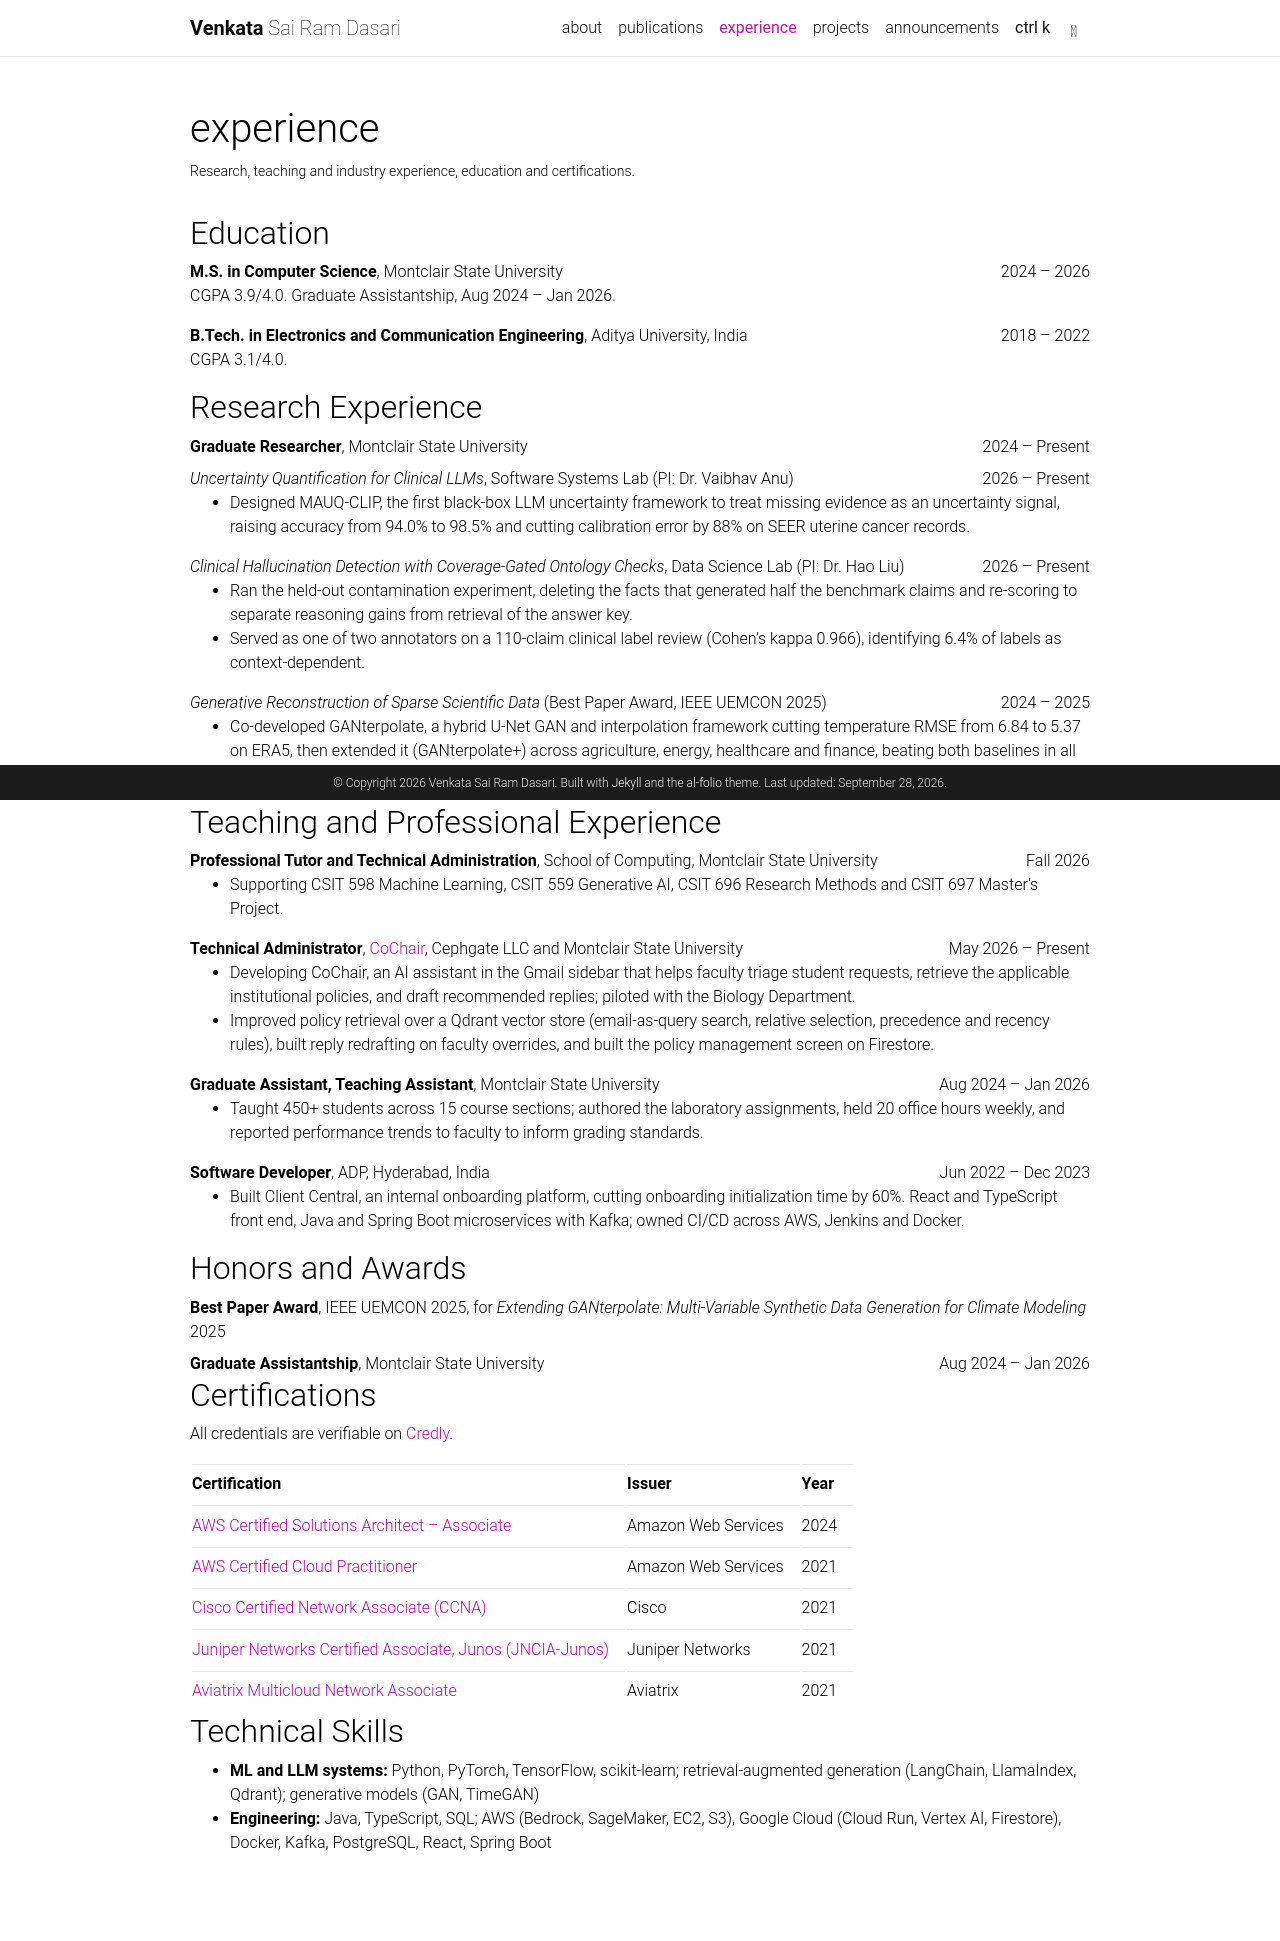

repository: 7gb-RAM/7gb-RAM.github.io · page: experience/index.html · generator: jekyll

---
layout: page
permalink: /experience/
title: experience
description: Research, teaching and industry experience, education and certifications.
nav: true
nav_order: 3
---

## Education

<div class="d-flex justify-content-between flex-wrap">
  <div><b>M.S. in Computer Science</b>, Montclair State University</div>
  <div>2024 – 2026</div>
</div>
CGPA 3.9/4.0. Graduate Assistantship, Aug 2024 – Jan 2026.

<div class="d-flex justify-content-between flex-wrap mt-3">
  <div><b>B.Tech. in Electronics and Communication Engineering</b>, Aditya University, India</div>
  <div>2018 – 2022</div>
</div>
CGPA 3.1/4.0.

## Research Experience

<div class="d-flex justify-content-between flex-wrap">
  <div><b>Graduate Researcher</b>, Montclair State University</div>
  <div>2024 – Present</div>
</div>

<div class="d-flex justify-content-between flex-wrap mt-2">
  <div><i>Uncertainty Quantification for Clinical LLMs</i>, Software Systems Lab (PI: Dr. Vaibhav Anu)</div>
  <div>2026 – Present</div>
</div>

- Designed MAUQ-CLIP, the first black-box LLM uncertainty framework to treat missing evidence as an uncertainty signal, raising accuracy from 94.0% to 98.5% and cutting calibration error by 88% on SEER uterine cancer records.

<div class="d-flex justify-content-between flex-wrap mt-2">
  <div><i>Clinical Hallucination Detection with Coverage-Gated Ontology Checks</i>, Data Science Lab (PI: Dr. Hao Liu)</div>
  <div>2026 – Present</div>
</div>

- Ran the held-out contamination experiment, deleting the facts that generated half the benchmark claims and re-scoring to separate reasoning gains from retrieval of the answer key.
- Served as one of two annotators on a 110-claim clinical label review (Cohen's kappa 0.966), identifying 6.4% of labels as context-dependent.

<div class="d-flex justify-content-between flex-wrap mt-2">
  <div><i>Generative Reconstruction of Sparse Scientific Data</i> (Best Paper Award, IEEE UEMCON 2025)</div>
  <div>2024 – 2025</div>
</div>

- Co-developed GANterpolate, a hybrid U-Net GAN and interpolation framework cutting temperature RMSE from 6.84 to 5.37 on ERA5, then extended it (GANterpolate+) across agriculture, energy, healthcare and finance, beating both baselines in all five domains.

## Teaching and Professional Experience

<div class="d-flex justify-content-between flex-wrap">
  <div><b>Professional Tutor and Technical Administration</b>, School of Computing, Montclair State University</div>
  <div>Fall 2026</div>
</div>

- Supporting CSIT 598 Machine Learning, CSIT 559 Generative AI, CSIT 696 Research Methods and CSIT 697 Master's Project.

<div class="d-flex justify-content-between flex-wrap mt-2">
  <div><b>Technical Administrator</b>, <a href="{{ '/projects/5_cochair/' | relative_url }}">CoChair</a>, Cephgate LLC and Montclair State University</div>
  <div>May 2026 – Present</div>
</div>

- Developing CoChair, an AI assistant in the Gmail sidebar that helps faculty triage student requests, retrieve the applicable institutional policies, and draft recommended replies; piloted with the Biology Department.
- Improved policy retrieval over a Qdrant vector store (email-as-query search, relative selection, precedence and recency rules), built reply redrafting on faculty overrides, and built the policy management screen on Firestore.

<div class="d-flex justify-content-between flex-wrap mt-2">
  <div><b>Graduate Assistant, Teaching Assistant</b>, Montclair State University</div>
  <div>Aug 2024 – Jan 2026</div>
</div>

- Taught 450+ students across 15 course sections; authored the laboratory assignments, held 20 office hours weekly, and reported performance trends to faculty to inform grading standards.

<div class="d-flex justify-content-between flex-wrap mt-2">
  <div><b>Software Developer</b>, ADP, Hyderabad, India</div>
  <div>Jun 2022 – Dec 2023</div>
</div>

- Built Client Central, an internal onboarding platform, cutting onboarding initialization time by 60%. React and TypeScript front end, Java and Spring Boot microservices with Kafka; owned CI/CD across AWS, Jenkins and Docker.

## Honors and Awards

<div class="d-flex justify-content-between flex-wrap">
  <div><b>Best Paper Award</b>, IEEE UEMCON 2025, for <i>Extending GANterpolate: Multi-Variable Synthetic Data Generation for Climate Modeling</i></div>
  <div>2025</div>
</div>
<div class="d-flex justify-content-between flex-wrap mt-2">
  <div><b>Graduate Assistantship</b>, Montclair State University</div>
  <div>Aug 2024 – Jan 2026</div>
</div>

## Certifications

All credentials are verifiable on [Credly](https://www.credly.com/users/venkata-sai-ram-dasari).

| Certification                                                                                                                   | Issuer              | Year |
| ------------------------------------------------------------------------------------------------------------------------------- | ------------------- | ---- |
| [AWS Certified Solutions Architect – Associate](https://www.credly.com/badges/fa166a73-212d-475d-8f20-ce45d0d4d4e4)             | Amazon Web Services | 2024 |
| [AWS Certified Cloud Practitioner](https://www.credly.com/badges/147fe747-5636-4b06-bb41-0b696679af01)                          | Amazon Web Services | 2021 |
| [Cisco Certified Network Associate (CCNA)](https://www.credly.com/badges/6d3a2289-f9e3-451f-8b3b-d417428bd83f)                  | Cisco               | 2021 |
| [Juniper Networks Certified Associate, Junos (JNCIA-Junos)](https://www.credly.com/badges/e1c30922-1563-470c-848c-b637e8d3588f) | Juniper Networks    | 2021 |
| [Aviatrix Multicloud Network Associate](https://www.credly.com/badges/d0d3fc08-bcc8-43eb-9f56-f29d163b8930)                     | Aviatrix            | 2021 |

## Technical Skills

- **ML and LLM systems:** Python, PyTorch, TensorFlow, scikit-learn; retrieval-augmented generation (LangChain, LlamaIndex, Qdrant); generative models (GAN, TimeGAN)
- **Engineering:** Java, TypeScript, SQL; AWS (Bedrock, SageMaker, EC2, S3), Google Cloud (Cloud Run, Vertex AI, Firestore), Docker, Kafka, PostgreSQL, React, Spring Boot
